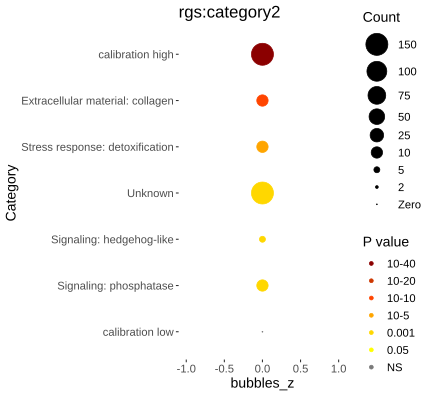

The table this chart was drawn from, first rows:
Category, RGS, AC, PValue, Bonferroni
Extracellular material: collagen, 24, 185, 4.37119832646623e-13, 4.15263841014292e-11
Stress response: detoxification, 16, 151, 4.01069292734768e-08, 3.8101582809803e-06
Unknown, 217, 8160, 1.30471711879662e-07, 1.23948126285679e-05
Signaling: hedgehog-like, 10, 90, 8.95353201040096e-06, 0.0008506
Signaling: phosphatase, 14, 197, 2.01321738354655e-05, 0.001913
